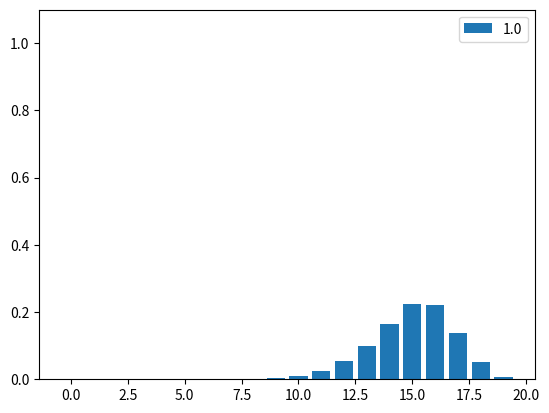

Reproduce this figure in Python.
# Discrete Bayes filter
import numpy as np
import matplotlib.pyplot as plt

def prob(x, x_grid):

	if x == x_grid[-1]:
		p = np.array([0.75, 1])
	elif x == x_grid[0]:
		p = np.array([0.25])
	elif x == x_grid[1]:
		p = np.array([0.5, 0.25])
	else:
		p = np.array([0.25, 0.5, 0.25])
	return p

def move_forward(bel, x_grid):
	bel_new = np.zeros(x_grid.size)

	for x in x_grid:
		p = prob(x, x_grid)
		bel_new[x] = np.sum(bel[x-p.size+1:x+1] * p) # perform convolution

	return bel_new / np.sum(bel_new)

def move_back(bel, x_grid):
	bel_new = np.zeros(x_grid.size)

	for x in x_grid:
		p = prob(x, x_grid[::-1])[::-1]
		bel_new[x] = np.sum(bel[x:x+p.size] * p) # perform convolution

	return bel_new / np.sum(bel_new)

def main():
	n_grid = 20
	x_grid = np.arange(n_grid)

	# initial belief
	bel = np.zeros(n_grid)
	bel[10] = 1

	motions = [move_forward for i in range(9)]+ [move_back for i in range(3)]
	for motion in motions:
		plt.cla()
		plt.ylim([0, 1.1])
		bel = motion(bel, x_grid)
		plt.bar(x_grid, bel, label=str(np.sum(bel)))
		plt.legend()
		plt.pause(0.2)
	plt.show()

if __name__ == '__main__':
	main()